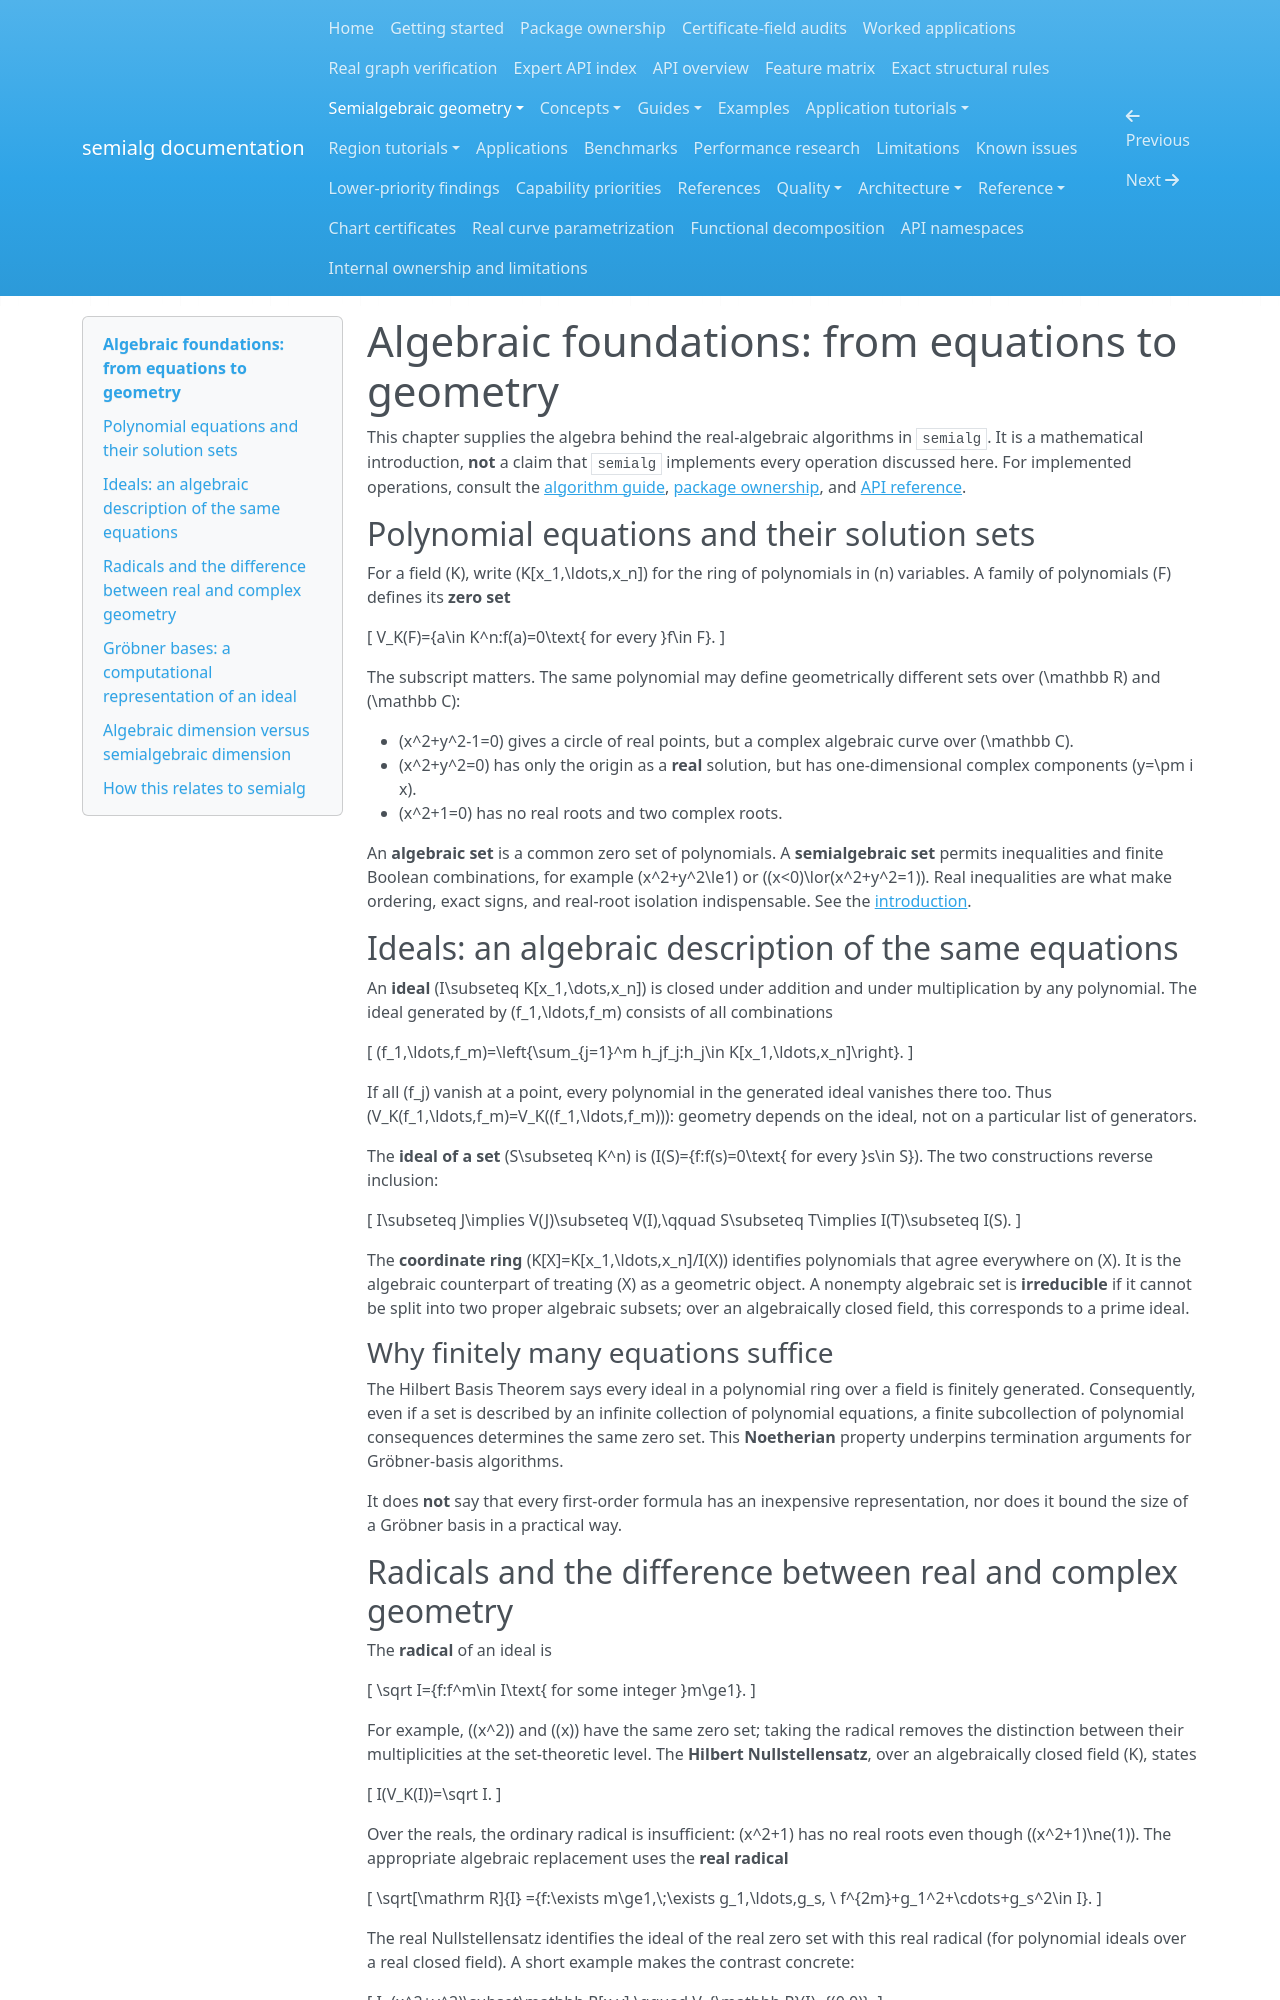

repository: BhuvaneshBhatt/semialg · page: semialgebraic_geometry/foundations/index.html · generator: mkdocs

# Algebraic foundations: from equations to geometry

This chapter supplies the algebra behind the real-algebraic algorithms in `semialg`. It is a mathematical introduction, **not** a claim that `semialg` implements every operation discussed here. For implemented operations, consult the [algorithm guide](algorithms.md), [package ownership](../package_ownership.md), and [API reference](../reference/index.md).

## Polynomial equations and their solution sets

For a field \(K\), write \(K[x_1,\ldots,x_n]\) for the ring of polynomials in \(n\) variables. A family of polynomials \(F\) defines its **zero set**

\[ V_K(F)=\{a\in K^n:f(a)=0\text{ for every }f\in F\}. \]

The subscript matters. The same polynomial may define geometrically different sets over \(\mathbb R\) and \(\mathbb C\):

- \(x^2+y^2-1=0\) gives a circle of real points, but a complex algebraic curve over \(\mathbb C\).
- \(x^2+y^2=0\) has only the origin as a **real** solution, but has one-dimensional complex components \(y=\pm i x\).
- \(x^2+1=0\) has no real roots and two complex roots.

An **algebraic set** is a common zero set of polynomials. A **semialgebraic set** permits inequalities and finite Boolean combinations, for example \(x^2+y^2\le1\) or \((x<0)\lor(x^2+y^2=1)\). Real inequalities are what make ordering, exact signs, and real-root isolation indispensable. See the [introduction](introduction.md).

## Ideals: an algebraic description of the same equations

An **ideal** \(I\subseteq K[x_1,\dots,x_n]\) is closed under addition and under multiplication by any polynomial. The ideal generated by \(f_1,\ldots,f_m\) consists of all combinations

\[ (f_1,\ldots,f_m)=\left\{\sum_{j=1}^m h_jf_j:h_j\in K[x_1,\ldots,x_n]\right\}. \]

If all \(f_j\) vanish at a point, every polynomial in the generated ideal vanishes there too. Thus \(V_K(f_1,\ldots,f_m)=V_K((f_1,\ldots,f_m))\): geometry depends on the ideal, not on a particular list of generators.

The **ideal of a set** \(S\subseteq K^n\) is \(I(S)=\{f:f(s)=0\text{ for every }s\in S\}\). The two constructions reverse inclusion:

\[ I\subseteq J\implies V(J)\subseteq V(I),\qquad S\subseteq T\implies I(T)\subseteq I(S). \]

The **coordinate ring** \(K[X]=K[x_1,\ldots,x_n]/I(X)\) identifies polynomials that agree everywhere on \(X\). It is the algebraic counterpart of treating \(X\) as a geometric object. A nonempty algebraic set is **irreducible** if it cannot be split into two proper algebraic subsets; over an algebraically closed field, this corresponds to a prime ideal.

### Why finitely many equations suffice

The Hilbert Basis Theorem says every ideal in a polynomial ring over a field is finitely generated. Consequently, even if a set is described by an infinite collection of polynomial equations, a finite subcollection of polynomial consequences determines the same zero set. This **Noetherian** property underpins termination arguments for Gröbner-basis algorithms.

It does **not** say that every first-order formula has an inexpensive representation, nor does it bound the size of a Gröbner basis in a practical way.
